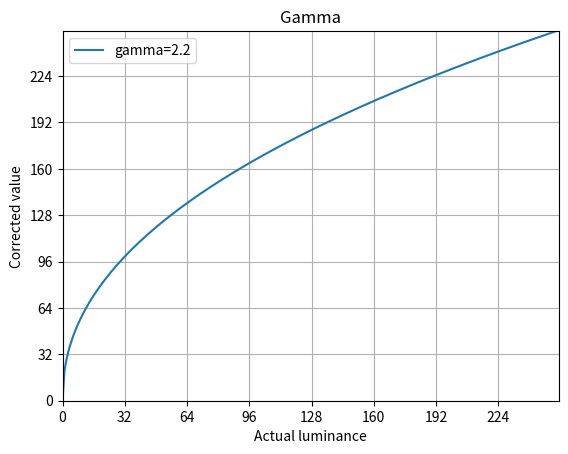

The matplotlib source for this figure:
'''
Play
'''

import numpy as np
import matplotlib.pyplot as plt

axis_x = np.arange(0,1,0.0039)
axis_y = axis_x**(1/2.2)

plt.plot(axis_x*256,axis_y*256,)
plt.title('Gamma')
plt.legend(["gamma=2.2"])
plt.xlabel('Actual luminance')
plt.ylabel('Corrected value')
plt.grid(True)
plt.xlim(0,255)
plt.ylim(0,255)
plt.xticks(np.arange(0,256,32))
plt.yticks(np.arange(0,256,32))
plt.show()
